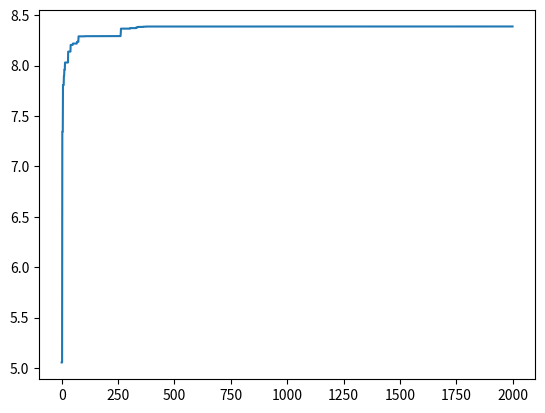

This figure's Python source:
import random
import math
import matplotlib.pyplot as plt
#參數區域
t=2000
w=0.9
c1=2
c2=2
particles=20

#製造粒子(由定義最大最小值製造，最大最小值個數為向量個數)
p=[]
max1=2
min1=-1
max2=1
min2=-2
for particle in range(particles):
    tempp=[]
    x1=random.uniform(min1, max1)
    x2=random.uniform(min2, max2)
    while x1+x2<-1:
        x1=random.uniform(min1, max1)
        x2=random.uniform(min2, max2)
    tempp.append(x1)
    tempp.append(x2)#這邊向量有幾個就要加幾行
    p.append(tempp)
#產生對應粒子內向量速度
speed=[]
smax1=1
smin1=-1
smax2=1
smin2=-1
for particle in range(particles):
    temps=[]
    x1=random.uniform(smin1, smax1)
    x2=random.uniform(smin2, smax2)
    temps.append(x1)
    temps.append(x2)#這邊向量有幾個就要加幾行
    speed.append(temps)
#計算初始各粒子局部適應值，並選出最佳適應值與對應最佳解
fitness=[]
regionp=[]
regionf=[]
for particle in p:
    x=particle[0]
    y=particle[1]
    f=math.exp(-0.1*(x**4+y**4))+math.exp(math.cos(2*math.pi*x)+math.cos(2*math.pi*y))
    fitness.append(f)
bestfitness=100
bestparticle=0
for i in range(particles):
    if fitness[i]<bestfitness:
        bestfitness=fitness[i]
        bestparticle=p[i]
for particle in p:
   regionp.append(particle)
for f in fitness:
    regionf.append(f)
#迭代以找尋最佳解
historyf=[]
historyp=[]
for time in range(t):
    #粒子群更新
    for a in range(len(p)):
        for b in range(2):
            r1=random.random()
            r2=random.random()
            speed[a][b]=w*speed[a][b]+c1*r1*(regionp[a][b]-p[a][b])+c2*r2*(bestparticle[b]-p[a][b])
            if speed[a][b]>smax1 :
                speed[a][b]=smax1
            elif speed[a][b]<smin1:
                speed[a][b]=smin1
            p[a][b]=p[a][b]+speed[a][b]
    for particle in p:
        while particle[0]+particle[1]<-1:
            particle[1]=-1-particle[0]+random.uniform(1,2)
    #粒子群評估與更新最佳與局部解
    tt=0
    for particle in p:
        x=particle[0]
        y=particle[1]
        f=math.exp(-0.1*(x**4+y**4))+math.exp(math.cos(2*math.pi*x)+math.cos(2*math.pi*y))
        fitness[tt]=f
        tt+=1
    for i in range(particles):
        if fitness[i]>regionf[i]:
            regionf[i]=fitness[i]
            regionp[i]=p[i]
    for i in range(particles):
        if regionf[i]>bestfitness:
            bestfitness=regionf[i]
            bestparticle=regionp[i].copy()
    #紀錄
    historyf.append(bestfitness)
    historyp.append(bestparticle)
print(bestfitness)
print(bestparticle)
plt.plot(historyf)   


